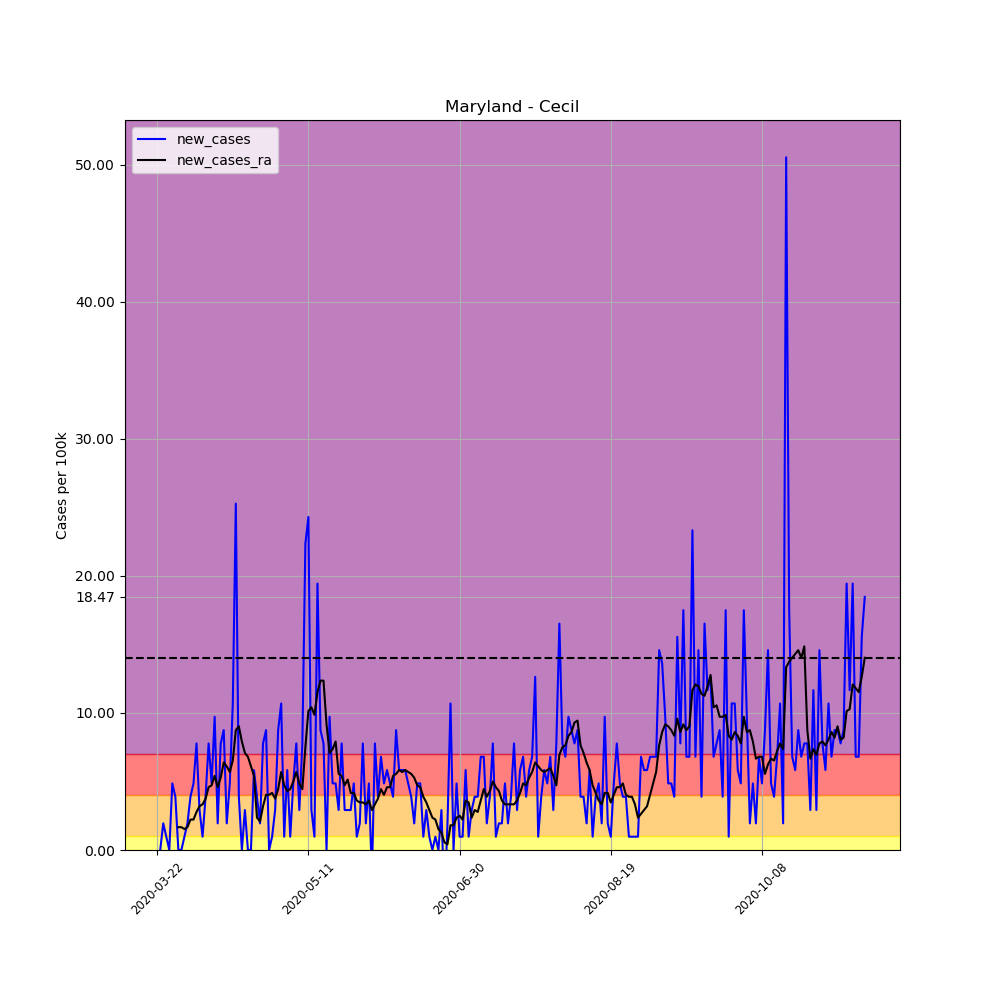

Data behind this chart, as committed beside it:
, date, county, state, fips, cases, deaths, COUNTY, STNAME, CTYNAME, POPESTIMATE2019, per_100k, per_100k_ra, new_cases, new_cases_ra
254686, 2020-03-22, Cecil, Maryland, 24015, 1, 0, 15, Maryland, Cecil, 102855, 0.9722, , , 
254687, 2020-03-23, Cecil, Maryland, 24015, 1, 0, 15, Maryland, Cecil, 102855, 0.9722, , 0.0, 
254688, 2020-03-24, Cecil, Maryland, 24015, 3, 0, 15, Maryland, Cecil, 102855, 2.917, , 1.944, 
254689, 2020-03-25, Cecil, Maryland, 24015, 4, 0, 15, Maryland, Cecil, 102855, 3.889, , 0.9722, 
254690, 2020-03-26, Cecil, Maryland, 24015, 4, 0, 15, Maryland, Cecil, 102855, 3.889, , 0.0, 
254691, 2020-03-27, Cecil, Maryland, 24015, 9, 0, 15, Maryland, Cecil, 102855, 8.75, , 4.861, 
254692, 2020-03-28, Cecil, Maryland, 24015, 13, 0, 15, Maryland, Cecil, 102855, 12.64, 4.861, 3.889, 
254693, 2020-03-29, Cecil, Maryland, 24015, 13, 0, 15, Maryland, Cecil, 102855, 12.64, 6.528, 0.0, 1.667
254694, 2020-03-30, Cecil, Maryland, 24015, 13, 0, 15, Maryland, Cecil, 102855, 12.64, 8.195, 0.0, 1.667
254695, 2020-03-31, Cecil, Maryland, 24015, 14, 0, 15, Maryland, Cecil, 102855, 13.61, 9.722, 0.9722, 1.528
254696, 2020-04-01, Cecil, Maryland, 24015, 16, 1, 15, Maryland, Cecil, 102855, 15.56, 11.39, 1.944, 1.667
254697, 2020-04-02, Cecil, Maryland, 24015, 20, 1, 15, Maryland, Cecil, 102855, 19.44, 13.61, 3.889, 2.222
254698, 2020-04-03, Cecil, Maryland, 24015, 25, 1, 15, Maryland, Cecil, 102855, 24.31, 15.83, 4.861, 2.222
254699, 2020-04-04, Cecil, Maryland, 24015, 33, 1, 15, Maryland, Cecil, 102855, 32.08, 18.61, 7.778, 2.778
254700, 2020-04-05, Cecil, Maryland, 24015, 36, 1, 15, Maryland, Cecil, 102855, 35, 21.81, 2.917, 3.195
254701, 2020-04-06, Cecil, Maryland, 24015, 37, 1, 15, Maryland, Cecil, 102855, 35.97, 25.14, 0.9722, 3.333
254702, 2020-04-07, Cecil, Maryland, 24015, 41, 1, 15, Maryland, Cecil, 102855, 39.86, 28.89, 3.889, 3.75
254703, 2020-04-08, Cecil, Maryland, 24015, 49, 1, 15, Maryland, Cecil, 102855, 47.64, 33.47, 7.778, 4.583
254704, 2020-04-09, Cecil, Maryland, 24015, 54, 1, 15, Maryland, Cecil, 102855, 52.5, 38.2, 4.861, 4.722
254705, 2020-04-10, Cecil, Maryland, 24015, 64, 1, 15, Maryland, Cecil, 102855, 62.22, 43.61, 9.722, 5.417
254706, 2020-04-11, Cecil, Maryland, 24015, 66, 1, 15, Maryland, Cecil, 102855, 64.17, 48.2, 1.944, 4.583
254707, 2020-04-12, Cecil, Maryland, 24015, 74, 1, 15, Maryland, Cecil, 102855, 71.95, 53.47, 7.778, 5.278
254708, 2020-04-13, Cecil, Maryland, 24015, 83, 1, 15, Maryland, Cecil, 102855, 80.7, 59.86, 8.75, 6.389
254709, 2020-04-14, Cecil, Maryland, 24015, 85, 2, 15, Maryland, Cecil, 102855, 82.64, 65.97, 1.944, 6.111
254710, 2020-04-15, Cecil, Maryland, 24015, 90, 2, 15, Maryland, Cecil, 102855, 87.5, 71.67, 4.861, 5.695
254711, 2020-04-16, Cecil, Maryland, 24015, 101, 2, 15, Maryland, Cecil, 102855, 98.2, 78.2, 10.69, 6.528
254712, 2020-04-17, Cecil, Maryland, 24015, 127, 2, 15, Maryland, Cecil, 102855, 123.5, 86.95, 25.28, 8.75
254713, 2020-04-18, Cecil, Maryland, 24015, 131, 3, 15, Maryland, Cecil, 102855, 127.4, 95.97, 3.889, 9.028
254714, 2020-04-19, Cecil, Maryland, 24015, 131, 3, 15, Maryland, Cecil, 102855, 127.4, 103.9, 0.0, 7.917
254715, 2020-04-20, Cecil, Maryland, 24015, 134, 3, 15, Maryland, Cecil, 102855, 130.3, 111, 2.917, 7.083
254716, 2020-04-21, Cecil, Maryland, 24015, 134, 3, 15, Maryland, Cecil, 102855, 130.3, 117.8, 0.0, 6.806
254717, 2020-04-22, Cecil, Maryland, 24015, 134, 5, 15, Maryland, Cecil, 102855, 130.3, 123.9, 0.0, 6.111
254718, 2020-04-23, Cecil, Maryland, 24015, 140, 5, 15, Maryland, Cecil, 102855, 136.1, 129.3, 5.833, 5.417
254719, 2020-04-24, Cecil, Maryland, 24015, 144, 5, 15, Maryland, Cecil, 102855, 140, 131.7, 3.889, 2.361
254720, 2020-04-25, Cecil, Maryland, 24015, 146, 5, 15, Maryland, Cecil, 102855, 141.9, 133.8, 1.944, 2.083
254721, 2020-04-26, Cecil, Maryland, 24015, 154, 5, 15, Maryland, Cecil, 102855, 149.7, 136.9, 7.778, 3.195
254722, 2020-04-27, Cecil, Maryland, 24015, 163, 5, 15, Maryland, Cecil, 102855, 158.5, 141, 8.75, 4.028
254723, 2020-04-28, Cecil, Maryland, 24015, 163, 6, 15, Maryland, Cecil, 102855, 158.5, 145, 0.0, 4.028
254724, 2020-04-29, Cecil, Maryland, 24015, 164, 8, 15, Maryland, Cecil, 102855, 159.4, 149.2, 0.9722, 4.167
254725, 2020-04-30, Cecil, Maryland, 24015, 167, 8, 15, Maryland, Cecil, 102855, 162.4, 152.9, 2.917, 3.75
254726, 2020-05-01, Cecil, Maryland, 24015, 176, 8, 15, Maryland, Cecil, 102855, 171.1, 157.4, 8.75, 4.445
254727, 2020-05-02, Cecil, Maryland, 24015, 187, 8, 15, Maryland, Cecil, 102855, 181.8, 163.1, 10.69, 5.695
254728, 2020-05-03, Cecil, Maryland, 24015, 188, 9, 15, Maryland, Cecil, 102855, 182.8, 167.8, 0.9722, 4.722
254729, 2020-05-04, Cecil, Maryland, 24015, 194, 10, 15, Maryland, Cecil, 102855, 188.6, 172.1, 5.833, 4.306
254730, 2020-05-05, Cecil, Maryland, 24015, 195, 13, 15, Maryland, Cecil, 102855, 189.6, 176.5, 0.9722, 4.445
254731, 2020-05-06, Cecil, Maryland, 24015, 200, 13, 15, Maryland, Cecil, 102855, 194.4, 181.5, 4.861, 5
254732, 2020-05-07, Cecil, Maryland, 24015, 208, 13, 15, Maryland, Cecil, 102855, 202.2, 187.2, 7.778, 5.695
254733, 2020-05-08, Cecil, Maryland, 24015, 211, 13, 15, Maryland, Cecil, 102855, 205.1, 192.1, 2.917, 4.861
254734, 2020-05-09, Cecil, Maryland, 24015, 219, 13, 15, Maryland, Cecil, 102855, 212.9, 196.5, 7.778, 4.445
254735, 2020-05-10, Cecil, Maryland, 24015, 242, 13, 15, Maryland, Cecil, 102855, 235.3, 204, 22.36, 7.5
254736, 2020-05-11, Cecil, Maryland, 24015, 267, 13, 15, Maryland, Cecil, 102855, 259.6, 214.2, 24.31, 10.14
254737, 2020-05-12, Cecil, Maryland, 24015, 270, 15, 15, Maryland, Cecil, 102855, 262.5, 224.6, 2.917, 10.42
254738, 2020-05-13, Cecil, Maryland, 24015, 271, 15, 15, Maryland, Cecil, 102855, 263.5, 234.4, 0.9722, 9.861
254739, 2020-05-14, Cecil, Maryland, 24015, 291, 17, 15, Maryland, Cecil, 102855, 282.9, 246, 19.44, 11.53
254740, 2020-05-15, Cecil, Maryland, 24015, 300, 17, 15, Maryland, Cecil, 102855, 291.7, 258.3, 8.75, 12.36
254741, 2020-05-16, Cecil, Maryland, 24015, 308, 17, 15, Maryland, Cecil, 102855, 299.5, 270.7, 7.778, 12.36
254742, 2020-05-17, Cecil, Maryland, 24015, 308, 17, 15, Maryland, Cecil, 102855, 299.5, 279.9, 0.0, 9.167
254743, 2020-05-18, Cecil, Maryland, 24015, 318, 17, 15, Maryland, Cecil, 102855, 309.2, 287, 9.722, 7.083
254744, 2020-05-19, Cecil, Maryland, 24015, 323, 18, 15, Maryland, Cecil, 102855, 314, 294.3, 4.861, 7.361
254745, 2020-05-20, Cecil, Maryland, 24015, 328, 20, 15, Maryland, Cecil, 102855, 318.9, 302.2, 4.861, 7.917
... 175 more rows
